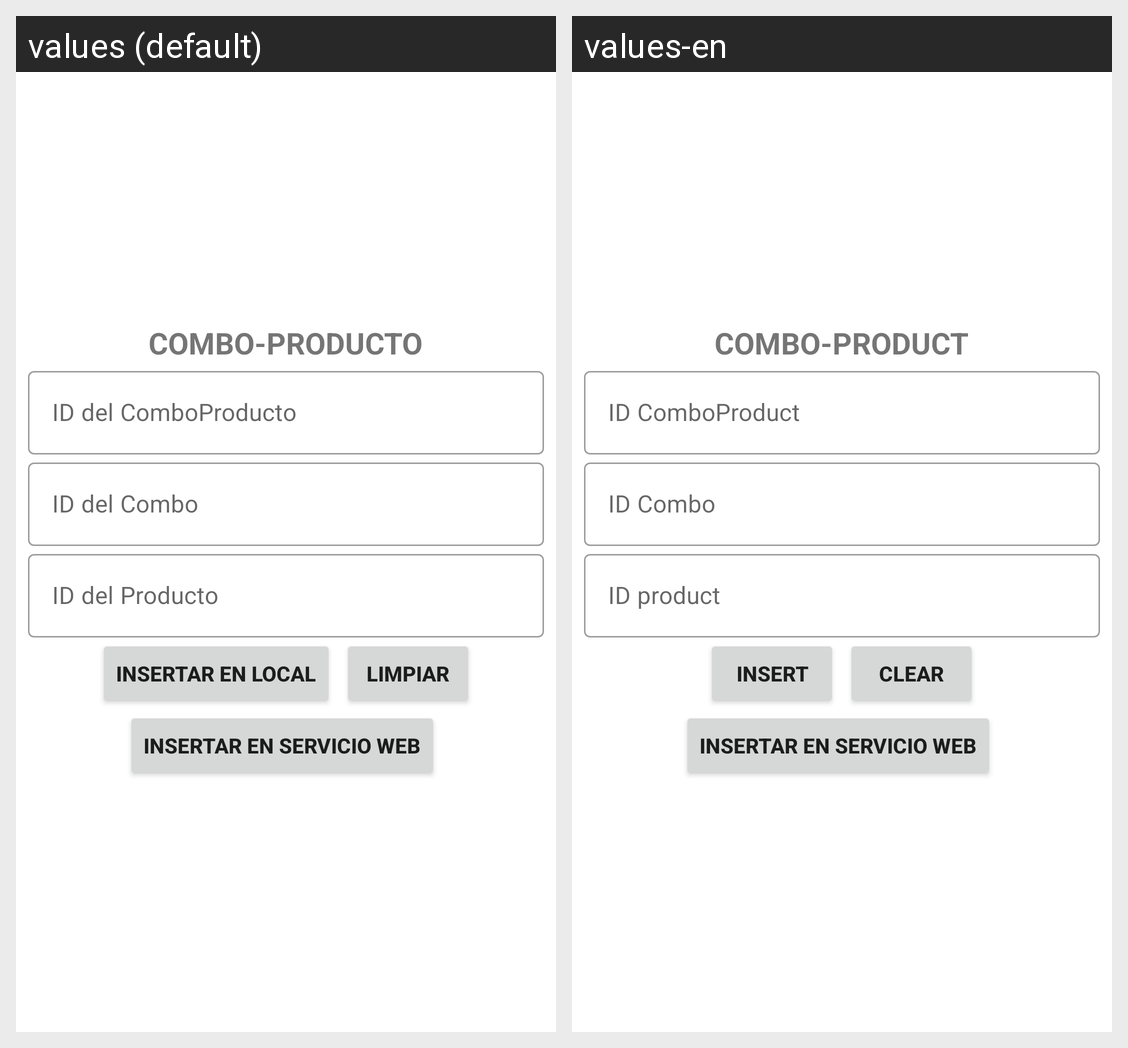

This grid shows one Android layout under two languages. Give, for every string resource on the screen, its name, the default text and each shown locale's text.
Android screen res/layout/activity_combo_producto_insertar.xml rendered under 2 locales, left to right: values (default), values-en. Device: Nexus 5 (rendered at 1080×1920; each locale shown at half size, 540×960, under a caption strip naming it); theme Theme.CafetinesUES.
Strings drawn on this screen, with the default value and each locale's value (text and hints the layout hard-codes, and strings that could not be matched under every locale, appear in the picture but are not listed):

texto_combo_producto
  values: COMBO-PRODUCTO
  values-en: COMBO-PRODUCT

id_combo_producto
  values: ID del ComboProducto
  values-en: ID ComboProduct

id_combo
  values: ID del Combo
  values-en: ID Combo

id_Producto
  values: ID del Producto
  values-en: ID product

insertar
  values: Insertar en Local
  values-en: Insert

limpiar
  values: Limpiar
  values-en: Clear

insertarServicio
  values: Insertar en Servicio Web
  values-en: Insertar en Servicio Web  [not translated; the default value is used]
